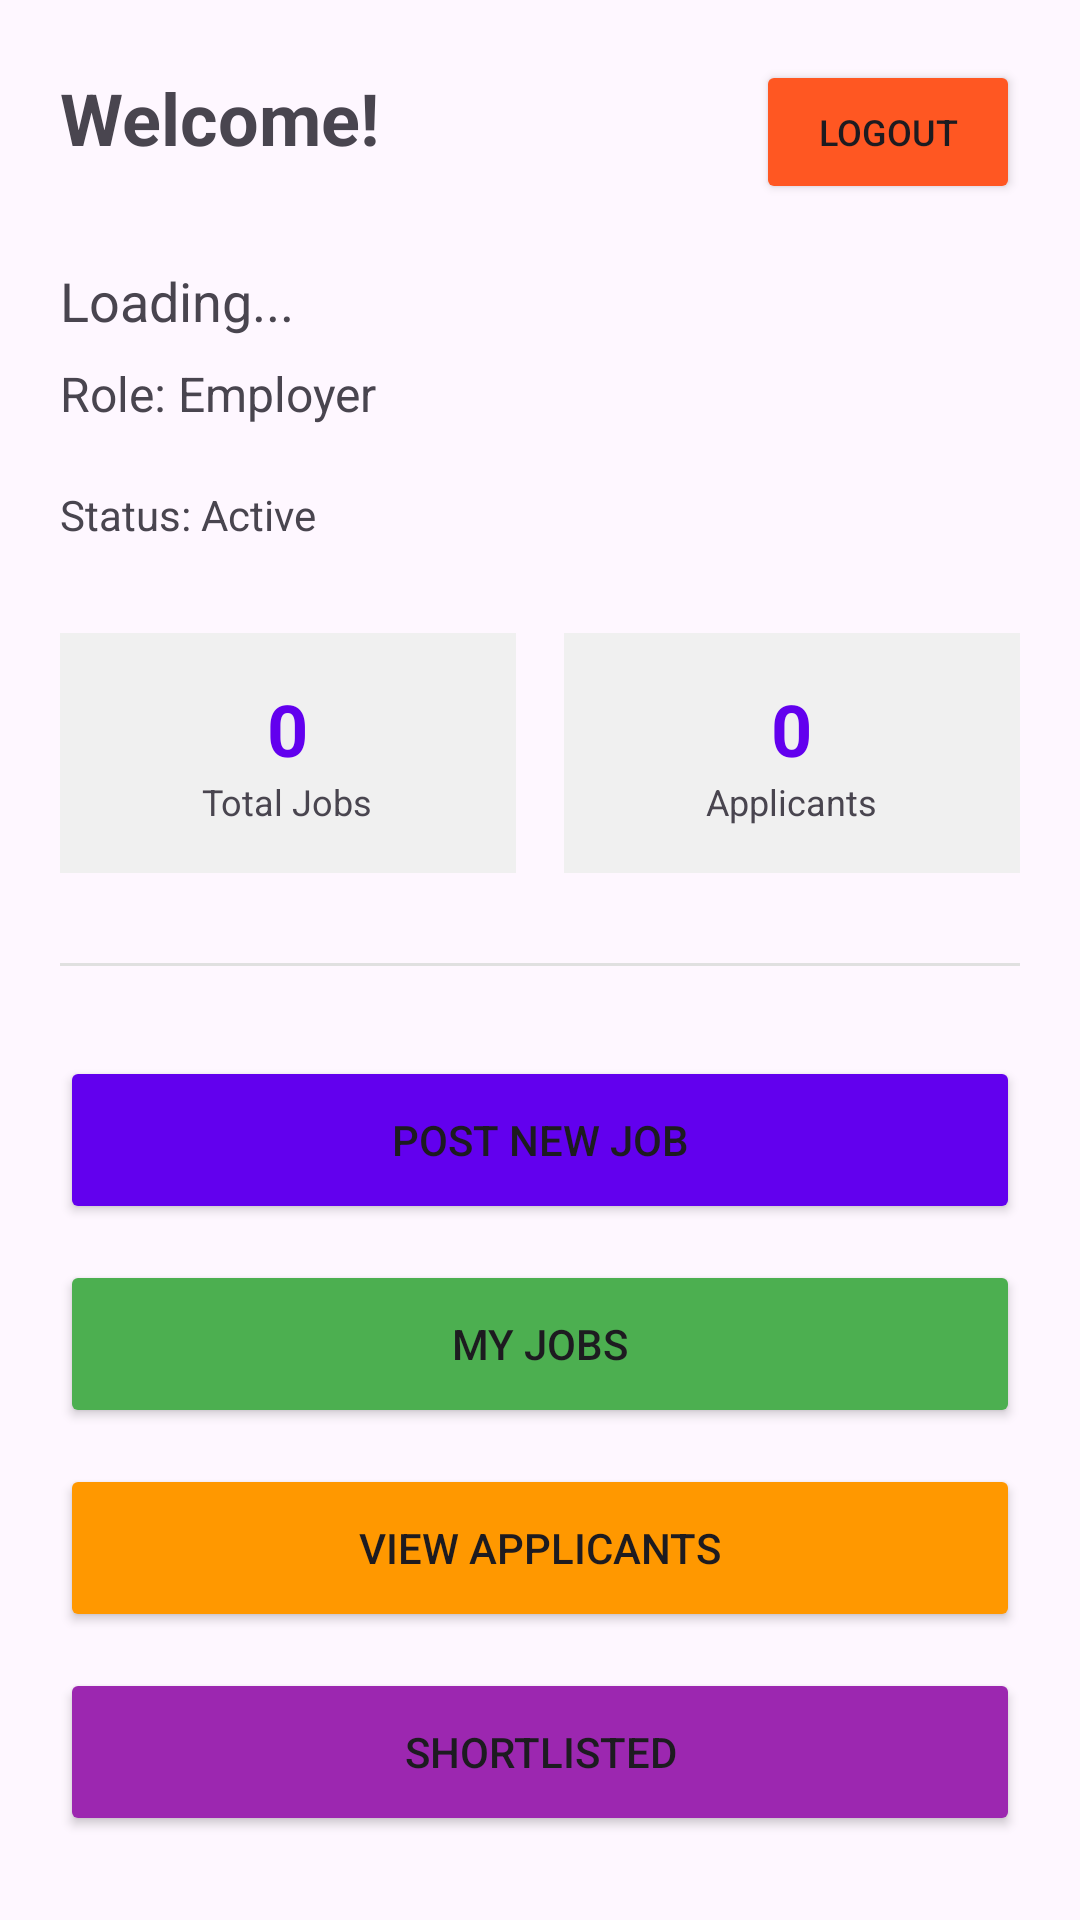

This screen was rendered from an Android layout file. Write that file and the resources it references.
<!-- AndroidManifest.xml: application theme Theme.Jobrecomendation -->
<!-- res/layout/activity_employer_dashboard.xml -->
<?xml version="1.0" encoding="utf-8"?>
<LinearLayout xmlns:android="http://schemas.android.com/apk/res/android"
    android:layout_width="match_parent"
    android:layout_height="match_parent"
    android:orientation="vertical"
    android:padding="20dp">

    
    <LinearLayout
        android:layout_width="match_parent"
        android:layout_height="wrap_content"
        android:orientation="horizontal"
        android:layout_marginBottom="20dp">

        <TextView
            android:id="@+id/welcomeText"
            android:layout_width="0dp"
            android:layout_height="wrap_content"
            android:layout_weight="1"
            android:text="Welcome!"
            android:textSize="24sp"
            android:textStyle="bold" />

        <Button
            android:id="@+id/logoutButton"
            android:layout_width="wrap_content"
            android:layout_height="wrap_content"
            android:text="Logout"
            android:backgroundTint="#FF5722"
            android:textSize="12sp" />

    </LinearLayout>

    <TextView
        android:id="@+id/userNameText"
        android:layout_width="wrap_content"
        android:layout_height="wrap_content"
        android:text="Loading..."
        android:textSize="18sp"
        android:layout_marginBottom="8dp" />

    <TextView
        android:id="@+id/roleText"
        android:layout_width="wrap_content"
        android:layout_height="wrap_content"
        android:text="Role: Employer"
        android:textSize="16sp"
        android:layout_marginBottom="20dp" />

    <TextView
        android:id="@+id/statusText"
        android:layout_width="wrap_content"
        android:layout_height="wrap_content"
        android:text="Status: Active"
        android:textSize="14sp"
        android:layout_marginBottom="30dp" />

    
    <LinearLayout
        android:layout_width="match_parent"
        android:layout_height="wrap_content"
        android:orientation="horizontal"
        android:layout_marginBottom="30dp">

        <LinearLayout
            android:layout_width="0dp"
            android:layout_height="80dp"
            android:layout_weight="1"
            android:layout_marginEnd="8dp"
            android:background="#F0F0F0"
            android:gravity="center"
            android:orientation="vertical">

            <TextView
                android:id="@+id/totalJobsText"
                android:layout_width="wrap_content"
                android:layout_height="wrap_content"
                android:text="0"
                android:textSize="24sp"
                android:textStyle="bold"
                android:textColor="#6200EE" />

            <TextView
                android:layout_width="wrap_content"
                android:layout_height="wrap_content"
                android:text="Total Jobs"
                android:textSize="12sp" />

        </LinearLayout>

        <LinearLayout
            android:layout_width="0dp"
            android:layout_height="80dp"
            android:layout_weight="1"
            android:layout_marginStart="8dp"
            android:background="#F0F0F0"
            android:gravity="center"
            android:orientation="vertical">

            <TextView
                android:id="@+id/totalApplicantsText"
                android:layout_width="wrap_content"
                android:layout_height="wrap_content"
                android:text="0"
                android:textSize="24sp"
                android:textStyle="bold"
                android:textColor="#6200EE" />

            <TextView
                android:layout_width="wrap_content"
                android:layout_height="wrap_content"
                android:text="Applicants"
                android:textSize="12sp" />

        </LinearLayout>

    </LinearLayout>

    
    <View
        android:layout_width="match_parent"
        android:layout_height="1dp"
        android:background="#E0E0E0"
        android:layout_marginBottom="30dp" />

    
    <Button
        android:id="@+id/postJobButton"
        android:layout_width="match_parent"
        android:layout_height="56dp"
        android:text="Post New Job"
        android:layout_marginBottom="12dp"
        android:backgroundTint="#6200EE" />

    <Button
        android:id="@+id/myJobsButton"
        android:layout_width="match_parent"
        android:layout_height="56dp"
        android:text="My Jobs"
        android:layout_marginBottom="12dp"
        android:backgroundTint="#4CAF50" />

    <Button
        android:id="@+id/applicantsButton"
        android:layout_width="match_parent"
        android:layout_height="56dp"
        android:text="View Applicants"
        android:layout_marginBottom="12dp"
        android:backgroundTint="#FF9800" />

    <Button
        android:id="@+id/shortlistedButton"
        android:layout_width="match_parent"
        android:layout_height="56dp"
        android:text="Shortlisted"
        android:layout_marginBottom="12dp"
        android:backgroundTint="#9C27B0" />

    <Button
        android:id="@+id/chatButton"
        android:layout_width="match_parent"
        android:layout_height="56dp"
        android:text="Messages"
        android:backgroundTint="#2196F3" />

</LinearLayout>
<!-- resources referenced by this layout -->
<resources>
  <style name="Theme.Jobrecomendation" parent="Base.Theme.Jobrecomendation" />
  <style name="Base.Theme.Jobrecomendation" parent="Theme.Material3.DayNight.NoActionBar">
          
          
      </style>
</resources>
